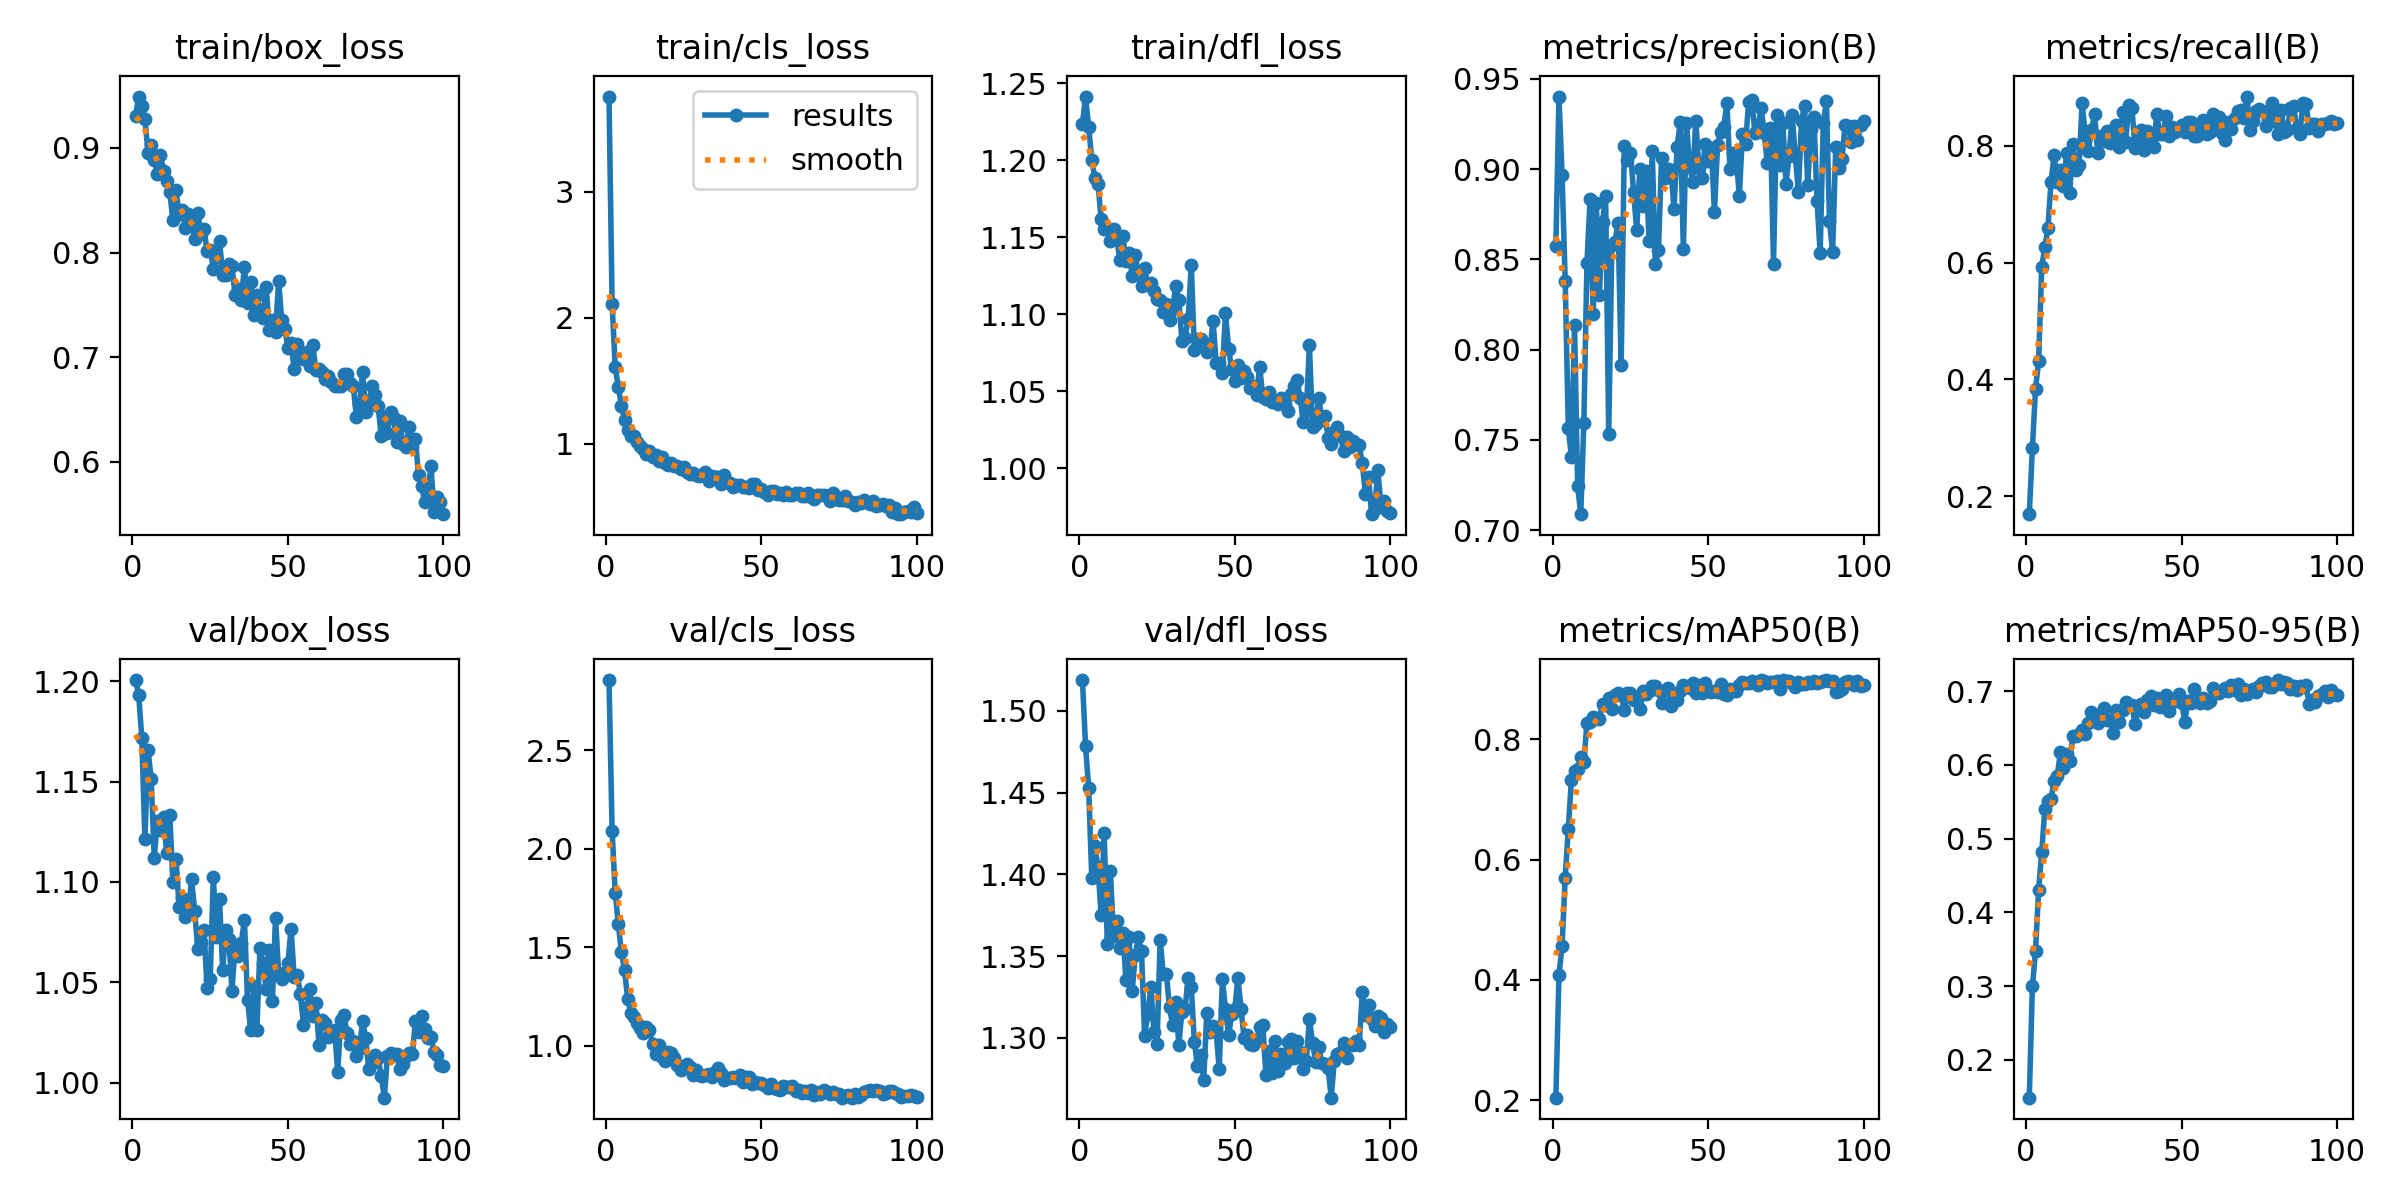

Data behind this chart, as committed beside it:
epoch, train/box_loss, train/cls_loss, train/dfl_loss, metrics/precision(B), metrics/recall(B), metrics/mAP50(B), metrics/mAP50-95(B), val/box_loss, val/cls_loss, val/dfl_loss, lr/pg0, lr/pg1, lr/pg2
1, 0.9307, 3.754, 1.224, 0.8573, 0.1691, 0.2043, 0.1487, 1.201, 2.856, 1.519, 0.0001097, 0.0001097, 0.0001097
2, 0.9492, 2.105, 1.242, 0.9403, 0.2821, 0.4076, 0.2997, 1.193, 2.09, 1.478, 0.0002186, 0.0002186, 0.0002186
3, 0.9397, 1.609, 1.222, 0.8966, 0.3829, 0.4572, 0.3471, 1.172, 1.774, 1.453, 0.0003252, 0.0003252, 0.0003252
4, 0.9279, 1.446, 1.2, 0.8383, 0.4312, 0.5697, 0.4307, 1.121, 1.616, 1.398, 0.0003231, 0.0003231, 0.0003231
5, 0.8955, 1.299, 1.189, 0.7568, 0.5925, 0.6514, 0.4814, 1.166, 1.474, 1.417, 0.0003231, 0.0003231, 0.0003231
6, 0.9025, 1.189, 1.185, 0.7407, 0.6263, 0.7327, 0.5404, 1.151, 1.384, 1.405, 0.0003198, 0.0003198, 0.0003198
7, 0.8884, 1.11, 1.162, 0.8136, 0.6601, 0.748, 0.5504, 1.112, 1.237, 1.375, 0.0003165, 0.0003165, 0.0003165
8, 0.8752, 1.057, 1.155, 0.7247, 0.7388, 0.7502, 0.5532, 1.13, 1.168, 1.425, 0.0003132, 0.0003132, 0.0003132
9, 0.8937, 1.057, 1.156, 0.7089, 0.7844, 0.7709, 0.5788, 1.126, 1.144, 1.357, 0.0003099, 0.0003099, 0.0003099
10, 0.878, 1.012, 1.148, 0.7593, 0.7387, 0.7625, 0.5852, 1.132, 1.117, 1.402, 0.0003066, 0.0003066, 0.0003066
11, 0.8683, 0.9785, 1.155, 0.848, 0.7581, 0.8272, 0.617, 1.114, 1.09, 1.363, 0.0003033, 0.0003033, 0.0003033
12, 0.8578, 0.96, 1.15, 0.8835, 0.7305, 0.8292, 0.5962, 1.133, 1.064, 1.372, 0.0003, 0.0003, 0.0003
13, 0.8309, 0.915, 1.135, 0.8196, 0.7885, 0.8377, 0.6151, 1.1, 1.092, 1.355, 0.0002967, 0.0002967, 0.0002967
14, 0.8594, 0.9414, 1.151, 0.8815, 0.7192, 0.8346, 0.605, 1.111, 1.079, 1.364, 0.0002934, 0.0002934, 0.0002934
15, 0.8371, 0.8964, 1.135, 0.8302, 0.8026, 0.834, 0.6388, 1.088, 1.007, 1.335, 0.0002901, 0.0002901, 0.0002901
16, 0.8406, 0.9058, 1.14, 0.8705, 0.7591, 0.8587, 0.639, 1.092, 0.9555, 1.362, 0.0002869, 0.0002869, 0.0002869
17, 0.823, 0.8621, 1.125, 0.8851, 0.768, 0.8565, 0.6421, 1.083, 1.004, 1.329, 0.0002835, 0.0002835, 0.0002835
18, 0.8369, 0.8963, 1.138, 0.7532, 0.8729, 0.8681, 0.6473, 1.085, 0.9418, 1.351, 0.0002803, 0.0002803, 0.0002803
19, 0.8301, 0.8425, 1.126, 0.8578, 0.8192, 0.8498, 0.6423, 1.101, 0.9214, 1.362, 0.000277, 0.000277, 0.000277
20, 0.8133, 0.8267, 1.119, 0.8598, 0.7921, 0.8742, 0.6569, 1.086, 0.9673, 1.353, 0.0002737, 0.0002737, 0.0002737
21, 0.8378, 0.8455, 1.13, 0.8702, 0.8267, 0.877, 0.6719, 1.067, 0.9629, 1.301, 0.0002704, 0.0002704, 0.0002704
22, 0.8181, 0.8223, 1.119, 0.7917, 0.8545, 0.8737, 0.6677, 1.07, 0.9381, 1.314, 0.0002671, 0.0002671, 0.0002671
23, 0.8222, 0.8193, 1.121, 0.9128, 0.7872, 0.8491, 0.6564, 1.076, 0.9033, 1.331, 0.0002638, 0.0002638, 0.0002638
24, 0.8013, 0.7944, 1.115, 0.9053, 0.8175, 0.8777, 0.669, 1.047, 0.8783, 1.304, 0.0002605, 0.0002605, 0.0002605
25, 0.8028, 0.8125, 1.11, 0.9088, 0.8092, 0.8773, 0.6774, 1.052, 0.8977, 1.296, 0.0002572, 0.0002572, 0.0002572
26, 0.7846, 0.7715, 1.11, 0.8875, 0.8255, 0.8653, 0.661, 1.103, 0.9056, 1.36, 0.0002539, 0.0002539, 0.0002539
27, 0.7953, 0.7571, 1.102, 0.8661, 0.8055, 0.8648, 0.6605, 1.073, 0.8931, 1.339, 0.0002506, 0.0002506, 0.0002506
28, 0.8112, 0.7686, 1.107, 0.9003, 0.8066, 0.8504, 0.6431, 1.091, 0.8516, 1.339, 0.0002473, 0.0002473, 0.0002473
29, 0.7781, 0.7533, 1.096, 0.8795, 0.8359, 0.8806, 0.675, 1.056, 0.8755, 1.319, 0.000244, 0.000244, 0.000244
30, 0.7786, 0.7406, 1.104, 0.8991, 0.7978, 0.8746, 0.6581, 1.076, 0.8529, 1.308, 0.0002407, 0.0002407, 0.0002407
31, 0.7887, 0.7478, 1.118, 0.8601, 0.8577, 0.8804, 0.6738, 1.072, 0.8466, 1.322, 0.0002374, 0.0002374, 0.0002374
32, 0.7868, 0.7769, 1.109, 0.91, 0.8075, 0.8887, 0.6855, 1.046, 0.8515, 1.296, 0.0002341, 0.0002341, 0.0002341
33, 0.7592, 0.702, 1.083, 0.8472, 0.8695, 0.8889, 0.6806, 1.068, 0.8543, 1.316, 0.0002308, 0.0002308, 0.0002308
34, 0.7653, 0.7408, 1.085, 0.8554, 0.8652, 0.8811, 0.6806, 1.063, 0.8434, 1.318, 0.0002275, 0.0002275, 0.0002275
35, 0.7549, 0.734, 1.097, 0.9063, 0.7971, 0.861, 0.656, 1.07, 0.8671, 1.337, 0.0002242, 0.0002242, 0.0002242
36, 0.7862, 0.7361, 1.132, 0.895, 0.8137, 0.8819, 0.6764, 1.081, 0.8847, 1.331, 0.0002209, 0.0002209, 0.0002209
37, 0.752, 0.6803, 1.077, 0.8999, 0.8274, 0.8851, 0.6829, 1.041, 0.8595, 1.297, 0.0002176, 0.0002176, 0.0002176
38, 0.7717, 0.7539, 1.084, 0.8994, 0.7933, 0.8561, 0.6711, 1.026, 0.8278, 1.283, 0.0002143, 0.0002143, 0.0002143
39, 0.7402, 0.6972, 1.084, 0.878, 0.8249, 0.8741, 0.6883, 1.048, 0.8347, 1.289, 0.000211, 0.000211, 0.000211
40, 0.7592, 0.6875, 1.081, 0.9123, 0.8088, 0.8651, 0.6935, 1.026, 0.8347, 1.274, 0.0002077, 0.0002077, 0.0002077
41, 0.7447, 0.6588, 1.076, 0.926, 0.7985, 0.88, 0.6806, 1.067, 0.8417, 1.315, 0.0002044, 0.0002044, 0.0002044
42, 0.7376, 0.6743, 1.077, 0.856, 0.8553, 0.89, 0.6911, 1.06, 0.836, 1.303, 0.0002011, 0.0002011, 0.0002011
43, 0.7673, 0.667, 1.096, 0.9258, 0.8206, 0.8861, 0.6791, 1.046, 0.8502, 1.307, 0.0001978, 0.0001978, 0.0001978
44, 0.7255, 0.6523, 1.069, 0.9019, 0.8212, 0.8853, 0.6829, 1.066, 0.8161, 1.304, 0.0001945, 0.0001945, 0.0001945
45, 0.7353, 0.6567, 1.069, 0.8931, 0.8515, 0.8933, 0.6943, 1.041, 0.8397, 1.281, 0.0001912, 0.0001912, 0.0001912
46, 0.7243, 0.6508, 1.062, 0.927, 0.8164, 0.877, 0.6734, 1.082, 0.8428, 1.336, 0.0001879, 0.0001879, 0.0001879
47, 0.7725, 0.6777, 1.101, 0.9009, 0.8324, 0.8907, 0.6859, 1.055, 0.807, 1.318, 0.0001846, 0.0001846, 0.0001846
48, 0.7352, 0.6819, 1.078, 0.8953, 0.8241, 0.8772, 0.6867, 1.052, 0.8164, 1.302, 0.0001813, 0.0001813, 0.0001813
49, 0.7272, 0.6335, 1.064, 0.9137, 0.8283, 0.8943, 0.6963, 1.054, 0.8091, 1.315, 0.0001781, 0.0001781, 0.0001781
50, 0.7085, 0.6383, 1.056, 0.9047, 0.8361, 0.8804, 0.6843, 1.06, 0.808, 1.318, 0.0001748, 0.0001748, 0.0001748
51, 0.7136, 0.6145, 1.067, 0.9118, 0.8232, 0.878, 0.6587, 1.077, 0.7981, 1.337, 0.0001715, 0.0001715, 0.0001715
52, 0.6886, 0.5952, 1.059, 0.8763, 0.8413, 0.8805, 0.6863, 1.052, 0.7849, 1.318, 0.0001682, 0.0001682, 0.0001682
53, 0.7122, 0.6196, 1.063, 0.9133, 0.8413, 0.8779, 0.684, 1.054, 0.8077, 1.3, 0.0001649, 0.0001649, 0.0001649
54, 0.7002, 0.6258, 1.059, 0.9208, 0.817, 0.892, 0.7027, 1.044, 0.7847, 1.302, 0.0001616, 0.0001616, 0.0001616
55, 0.6979, 0.5976, 1.052, 0.9232, 0.8173, 0.8752, 0.6899, 1.029, 0.7819, 1.296, 0.0001583, 0.0001583, 0.0001583
56, 0.7044, 0.6037, 1.054, 0.9366, 0.8248, 0.874, 0.6834, 1.038, 0.7736, 1.296, 0.000155, 0.000155, 0.000155
57, 0.6913, 0.5912, 1.048, 0.8999, 0.8448, 0.8831, 0.6909, 1.046, 0.7962, 1.298, 0.0001517, 0.0001517, 0.0001517
58, 0.7112, 0.6122, 1.066, 0.9091, 0.8212, 0.8799, 0.684, 1.033, 0.7898, 1.307, 0.0001484, 0.0001484, 0.0001484
59, 0.6876, 0.5925, 1.046, 0.9073, 0.8246, 0.8805, 0.6872, 1.04, 0.7888, 1.308, 0.0001451, 0.0001451, 0.0001451
60, 0.6885, 0.5922, 1.045, 0.885, 0.8548, 0.8902, 0.7043, 1.019, 0.7933, 1.278, 0.0001418, 0.0001418, 0.0001418
... 40 more rows
